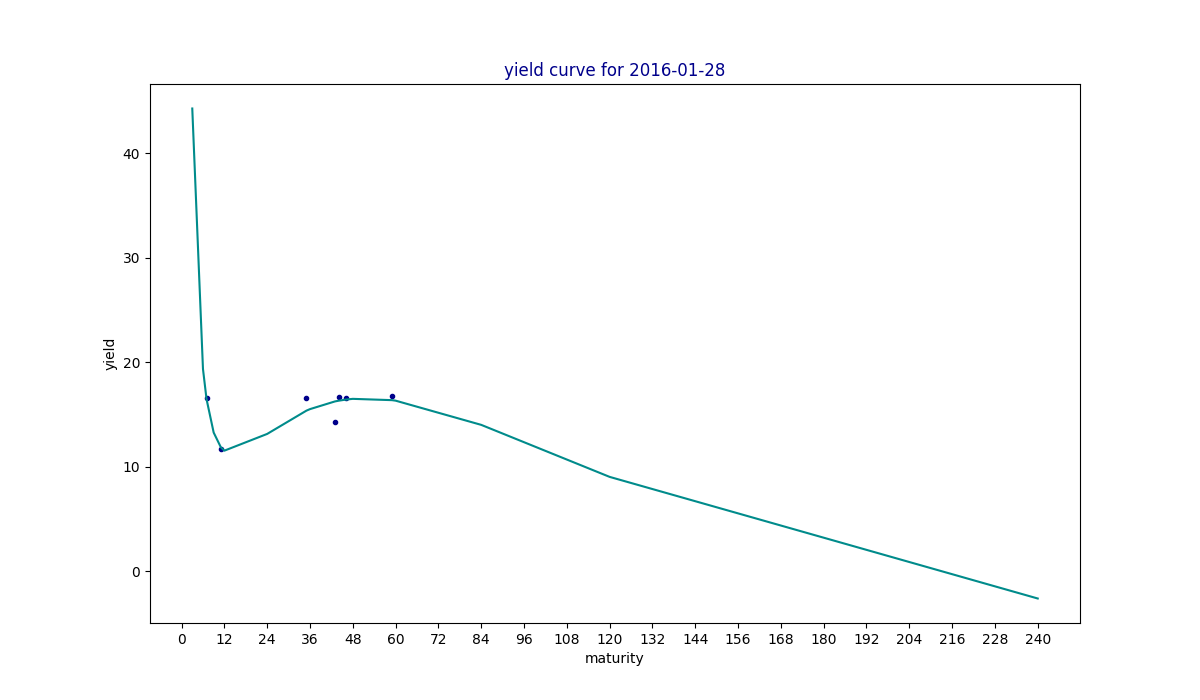

Data behind this chart, as committed beside it:
maturity, yield, estimated
3, , 44.27
6, , 19.35
7, 16.55, 16.46
9, , 13.26
11, 11.65, 11.86
12, , 11.53
24, , 13.13
35, 16.55, 15.36
36, , 15.51
43, 14.28, 16.24
44, 16.64, 16.31
46, 16.6, 16.42
48, , 16.49
59, 16.75, 16.36
60, , 16.32
84, , 14
120, , 9.021
240, , -2.616
